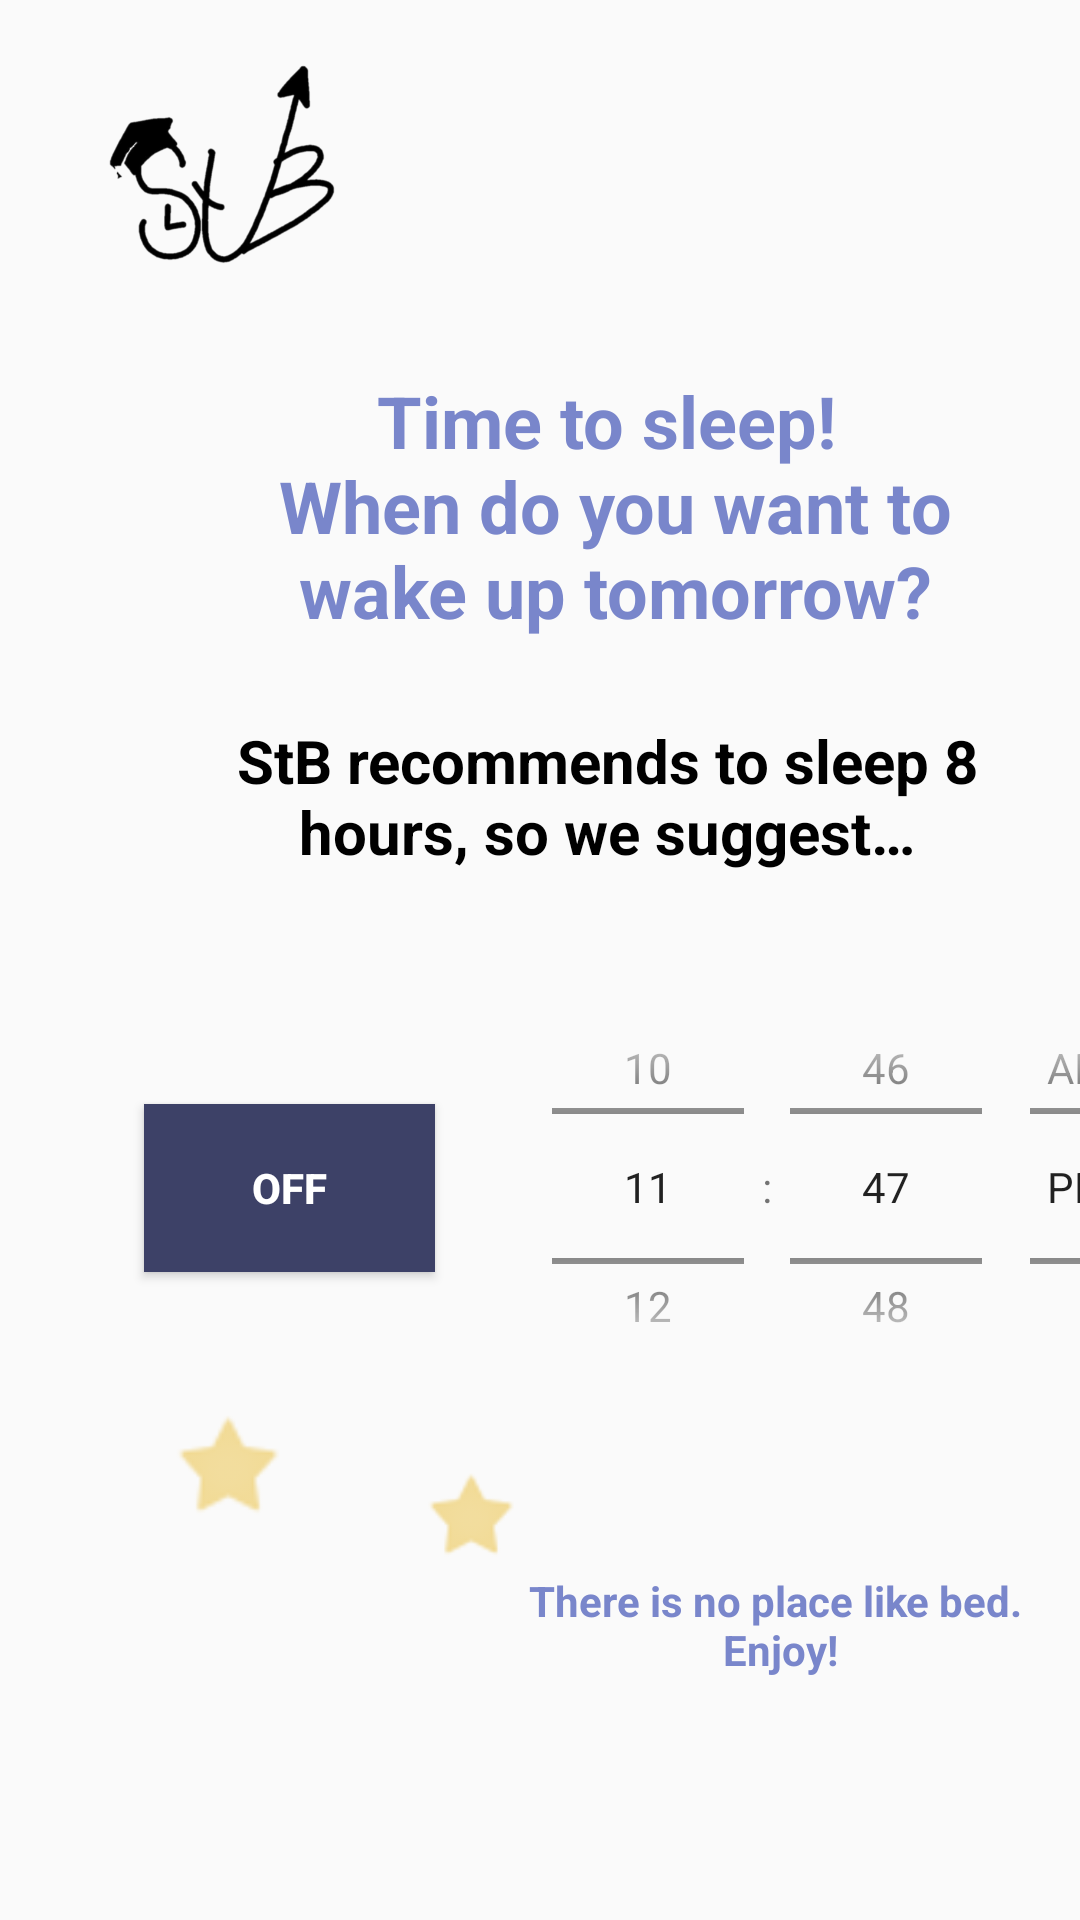

Android layout source for this screen:
<!-- AndroidManifest.xml: application theme Theme.STB -->
<!-- res/layout/activity_sleep_time.xml -->
<?xml version="1.0" encoding="utf-8"?>

<androidx.constraintlayout.widget.ConstraintLayout xmlns:android="http://schemas.android.com/apk/res/android"
    xmlns:app="http://schemas.android.com/apk/res-auto"
    xmlns:tools="http://schemas.android.com/tools"
    android:layout_width="match_parent"
    android:layout_height="match_parent">

    <ImageView
        android:id="@+id/imageView3"
        android:layout_width="82dp"
        android:layout_height="76dp"
        android:layout_marginStart="32dp"
        android:layout_marginTop="16dp"
        app:layout_constraintStart_toStartOf="parent"
        app:layout_constraintTop_toTopOf="parent"
        app:srcCompat="@drawable/logo" />

    <TimePicker
        android:id="@+id/timePicker"
        style="@android:style/Widget.Material.TimePicker"
        android:layout_width="224dp"
        android:layout_height="151dp"
        android:layout_marginStart="168dp"
        android:layout_marginTop="320dp"
        android:timePickerMode="spinner"
        app:layout_constraintStart_toStartOf="parent"
        app:layout_constraintTop_toTopOf="parent" />

    <TextView
        android:id="@+id/title_sleep"
        android:layout_width="250dp"
        android:layout_height="89dp"
        android:layout_marginStart="80dp"
        android:layout_marginTop="124dp"
        android:text="@string/title_sleep"
        android:textAlignment="center"
        android:textColor="@color/sleep_title"
        android:textSize="24sp"
        android:textStyle="bold"
        app:layout_constraintStart_toStartOf="parent"
        app:layout_constraintTop_toTopOf="parent" />

    <TextView
        android:id="@+id/recommendation"
        android:layout_width="277dp"
        android:layout_height="62dp"
        android:layout_marginStart="64dp"
        android:layout_marginTop="240dp"
        android:text="@string/recommended_sleep"
        android:textAlignment="center"
        android:textColor="@color/black"
        android:textSize="20sp"
        android:textStyle="bold"
        app:layout_constraintStart_toStartOf="parent"
        app:layout_constraintTop_toTopOf="parent" />

    <TextView
        android:id="@+id/bed"
        android:layout_width="wrap_content"
        android:layout_height="wrap_content"
        android:layout_marginStart="176dp"
        android:layout_marginTop="524dp"
        android:text="@string/bed_message"
        android:textAlignment="center"
        android:textColor="@color/sleep_title"
        android:textStyle="bold"
        app:layout_constraintStart_toStartOf="parent"
        app:layout_constraintTop_toTopOf="parent" />

    <ImageView
        android:id="@+id/imageView4"
        android:layout_width="83dp"
        android:layout_height="86dp"
        android:layout_marginStart="80dp"
        android:layout_marginTop="508dp"
        android:rotation="-17"
        app:layout_constraintStart_toStartOf="parent"
        app:layout_constraintTop_toTopOf="parent"
        app:srcCompat="@drawable/ic_baseline_bedtime_24"
        app:tint="@color/moon" />

    <ImageView
        android:id="@+id/imageView5"
        android:layout_width="42dp"
        android:layout_height="43dp"
        android:layout_marginStart="136dp"
        android:layout_marginTop="484dp"
        app:layout_constraintStart_toStartOf="parent"
        app:layout_constraintTop_toTopOf="parent"
        app:srcCompat="@android:drawable/star_off"
        app:tint="@color/stars" />

    <ImageView
        android:id="@+id/imageView6"
        android:layout_width="56dp"
        android:layout_height="50dp"
        android:layout_marginStart="48dp"
        android:layout_marginTop="464dp"
        app:layout_constraintStart_toStartOf="parent"
        app:layout_constraintTop_toTopOf="parent"
        app:srcCompat="@android:drawable/star_off"
        app:tint="@color/stars" />

    <ToggleButton
        android:id="@+id/toggleButton"
        android:layout_width="97dp"
        android:layout_height="56dp"
        android:layout_marginStart="48dp"
        android:layout_marginTop="368dp"
        android:background="@color/deadLine"
        android:onClick="onSetAlarm"
        android:textColor="@color/white"
        android:textStyle="bold"
        app:layout_constraintStart_toStartOf="parent"
        app:layout_constraintTop_toTopOf="parent" />

</androidx.constraintlayout.widget.ConstraintLayout>
<!-- resources referenced by this layout -->
<resources>
  <color name="black">#FF000000</color>
  <color name="deadLine">#3D4167</color>
  <color name="moon">#54598F</color>
  <color name="sleep_title">#7986CB</color>
  <color name="stars">#FFEDCA61</color>
  <color name="white">#FFFFFFFF</color>
  <!-- drawable logo: png bitmap (drawable, 37999 bytes) -->
  <string name="bed_message">There is no place like bed. \nEnjoy!</string>
  <string name="recommended_sleep">StB recommends to sleep 8 hours, so we suggest…</string>
  <string name="title_sleep">Time to sleep! \nWhen do you want to wake up tomorrow?</string>
  <style name="Theme.STB" parent="Theme.AppCompat.Light.NoActionBar">
          
          <item name="colorPrimary">@color/purple_500</item>
          <item name="colorPrimaryDark">@color/purple_700</item>
          <item name="colorAccent">@color/teal_200</item>
          
      </style>
  <color name="purple_500">#FF6200EE</color>
  <color name="purple_700">#FF3700B3</color>
  <color name="teal_200">#FF03DAC5</color>
</resources>
